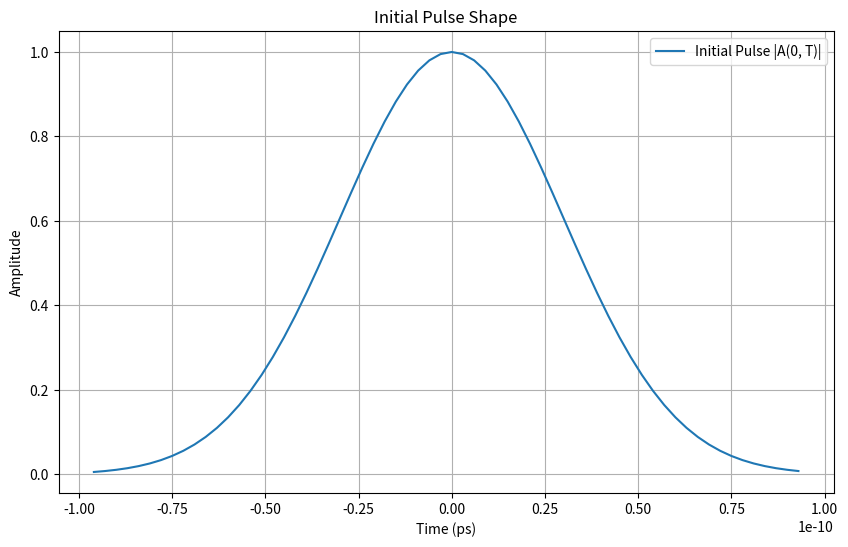
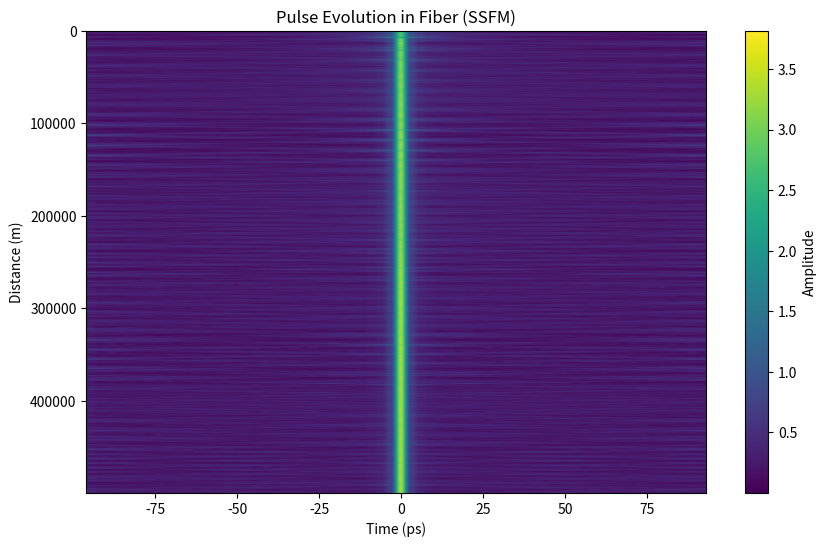

Reproduce these figures in Python, in order.
import numpy as np
import matplotlib.pyplot as plt

# Parameters for the NLSE
beta_2 = -20 * 1e-27  # s^2/m (converted from ps^2/km to s^2/m)
gamma = 1.3 * 1e-3  # (V*m)^-1
alpha = 0  # m^-1, assuming no attenuation for simplicity

# Function to generate initial pulse
def A0(T, pulse_width):
    return np.exp(-T**2 / (2 * pulse_width**2))


def plot_initial_pulse(T, A0):
    plt.figure(figsize=(10, 6))
    plt.plot(T, np.abs(A0), label='Initial Pulse |A(0, T)|')
    plt.xlabel('Time (ps)')
    plt.ylabel('Amplitude')
    plt.title('Initial Pulse Shape')
    plt.legend()
    plt.grid(True)
    plt.show()


def plot_pulse(A,T,Z):
    # Plot results (example)
    plt.figure(figsize=(10, 6))
    plt.imshow(np.abs(A), extent=[T.min() * 1e12, T.max() * 1e12, Z.max(), Z.min()], aspect='auto', cmap='viridis')
    plt.colorbar(label='Amplitude')
    plt.xlabel('Time (ps)')
    plt.ylabel('Distance (m)')
    plt.title('Pulse Evolution in Fiber (SSFM)')
    plt.show()


# Function to generate training data using SSFM
def generate_ssfm_data(fiber_length_km, pulse_width_ps, dz_m, beta_2, gamma, alpha):
    # Convert parameters
    fiber_length_m = fiber_length_km * 1e3  # convert km to m
    pulse_width = pulse_width_ps  # pulse width in ps
    dz = dz_m  # step size in m

    # Time and frequency grids
    num_steps = 64  # Number of time samples for higher resolution
    dt = pulse_width_ps / 10  # Time step in ps
    T = np.arange(-num_steps // 2, num_steps // 2) * dt  # Time vector in s
    W = np.fft.fftfreq(T.size, d=dt) * 2 * np.pi  # Frequency vector in rad/s
    W = np.fft.fftshift(W)  # Shift zero frequency component to the center

    # Spatial grid
    Z = np.arange(0, fiber_length_m, dz)

    # Initialize the pulse
    A = np.zeros((len(Z), len(T)), dtype=complex)
    A[0, :] = A0(T, pulse_width)

    # Propagate the pulse using SSFM
    for i in range(1, len(Z)):
        A[i - 1, :] *= np.exp(-alpha * dz / 2)
        A_fft = np.fft.fft(A[i - 1, :])
        A_fft *= np.exp(-1j * (beta_2 / 2) * W ** 2 * dz)
        A[i, :] = np.fft.ifft(A_fft)
        A[i, :] *= np.exp(1j * gamma * np.abs(A[i, :]) ** 2 * dz)
        A[i, :] *= np.exp(-alpha * dz / 2)

    return Z, T, A

# Define parameters
fiber_length_km = 500  # Fiber length in km
pulse_width_ps = 30 * 1e-12  # Pulse width in ps
dz_m = 100  # Step size in m

# Generate data
Z, T, A = generate_ssfm_data(fiber_length_km, pulse_width_ps, dz_m, beta_2, gamma, alpha)

plot_initial_pulse(T, A[0, :])
plot_pulse(A, T, Z)

